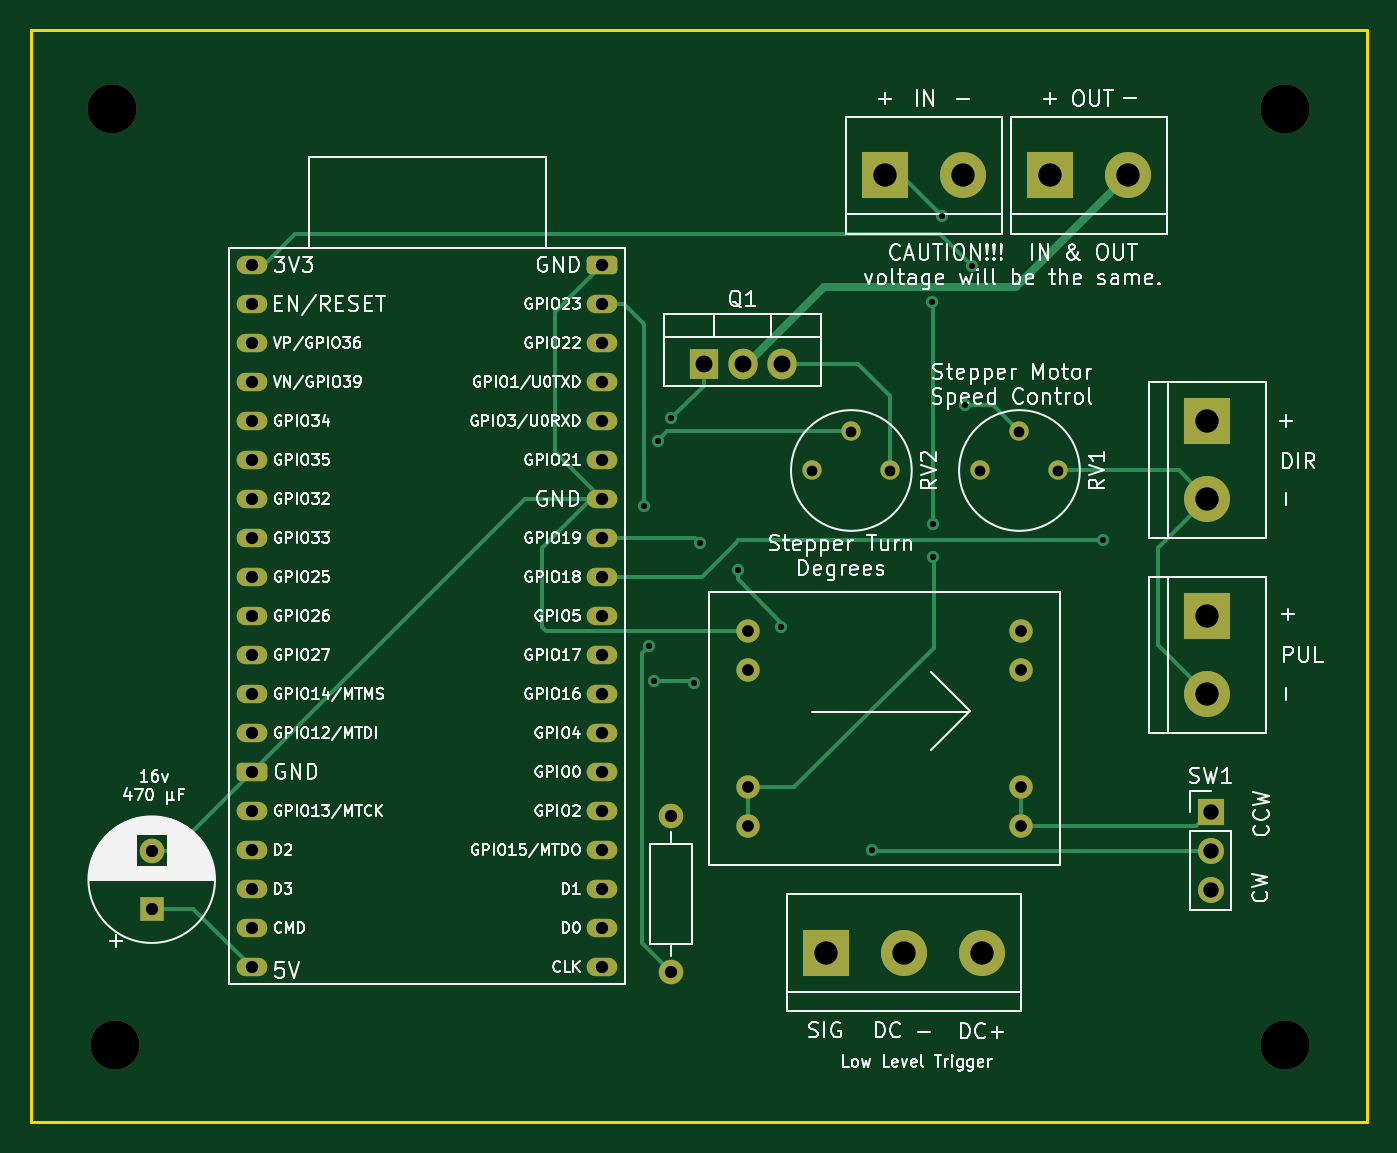
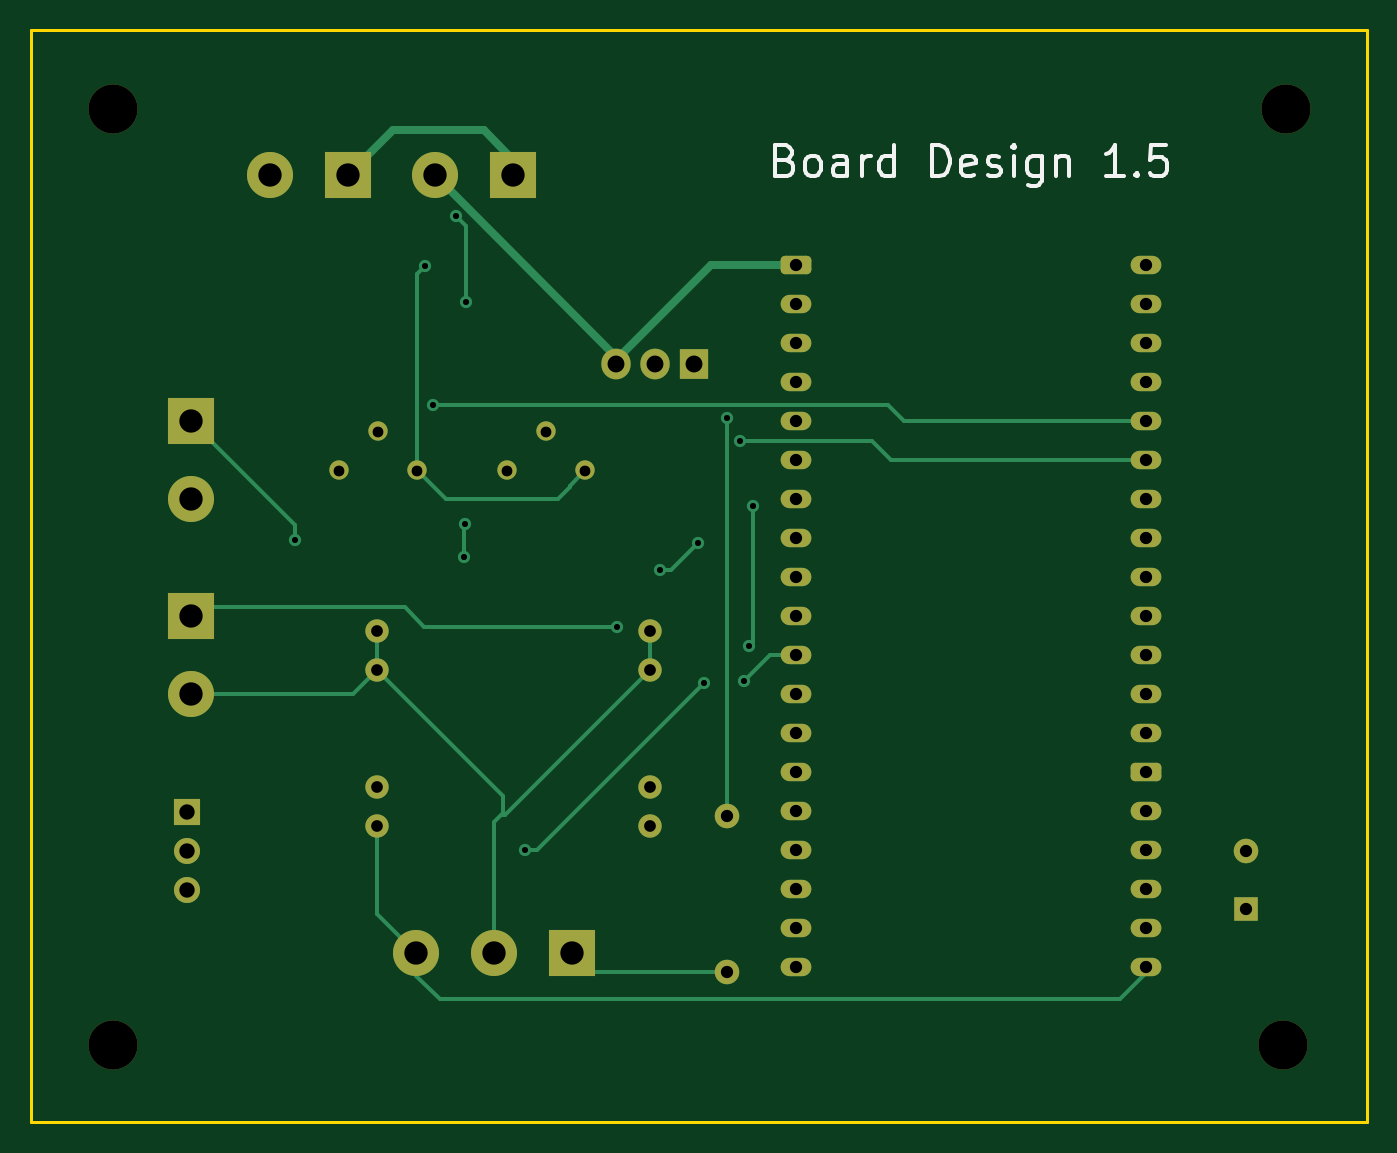
Circuit board: 11 layer files. Board 87.0 x 71.1 mm.
- bottom_copper: NodeMCU-32S-B_Cu.gbl (7632 bytes)
- bottom_mask: NodeMCU-32S-B_Mask.gbs (3497 bytes)
- paste: NodeMCU-32S-B_Paste.gbp (498 bytes)
- bottom_silk: NodeMCU-32S-B_Silkscreen.gbo (7844 bytes)
- outline: NodeMCU-32S-Edge_Cuts.gm1 (734 bytes)
- top_copper: NodeMCU-32S-F_Cu.gtl (7956 bytes)
- top_mask: NodeMCU-32S-F_Mask.gts (3497 bytes)
- paste: NodeMCU-32S-F_Paste.gtp (498 bytes)
- top_silk: NodeMCU-32S-F_Silkscreen.gto (110535 bytes)
- drill: NodeMCU-32S-NPTH.drl (421 bytes)
- drill: NodeMCU-32S-PTH.drl (2162 bytes)

=== bottom_copper: NodeMCU-32S-B_Cu.gbl (7632 bytes, source omitted) ===
=== bottom_mask: NodeMCU-32S-B_Mask.gbs ===
G04 #@! TF.GenerationSoftware,KiCad,Pcbnew,(6.0.5-0)*
G04 #@! TF.CreationDate,2022-09-06T15:59:42-04:00*
G04 #@! TF.ProjectId,NodeMCU-32S,4e6f6465-4d43-4552-9d33-32532e6b6963,rev?*
G04 #@! TF.SameCoordinates,Original*
G04 #@! TF.FileFunction,Soldermask,Bot*
G04 #@! TF.FilePolarity,Negative*
%FSLAX46Y46*%
G04 Gerber Fmt 4.6, Leading zero omitted, Abs format (unit mm)*
G04 Created by KiCad (PCBNEW (6.0.5-0)) date 2022-09-06 15:59:42*
%MOMM*%
%LPD*%
G01*
G04 APERTURE LIST*
G04 Aperture macros list*
%AMRoundRect*
0 Rectangle with rounded corners*
0 $1 Rounding radius*
0 $2 $3 $4 $5 $6 $7 $8 $9 X,Y pos of 4 corners*
0 Add a 4 corners polygon primitive as box body*
4,1,4,$2,$3,$4,$5,$6,$7,$8,$9,$2,$3,0*
0 Add four circle primitives for the rounded corners*
1,1,$1+$1,$2,$3*
1,1,$1+$1,$4,$5*
1,1,$1+$1,$6,$7*
1,1,$1+$1,$8,$9*
0 Add four rect primitives between the rounded corners*
20,1,$1+$1,$2,$3,$4,$5,0*
20,1,$1+$1,$4,$5,$6,$7,0*
20,1,$1+$1,$6,$7,$8,$9,0*
20,1,$1+$1,$8,$9,$2,$3,0*%
G04 Aperture macros list end*
%ADD10R,1.600000X1.600000*%
%ADD11C,1.600000*%
%ADD12R,3.000000X3.000000*%
%ADD13C,3.000000*%
%ADD14R,1.905000X2.000000*%
%ADD15O,1.905000X2.000000*%
%ADD16C,1.524000*%
%ADD17C,3.200000*%
%ADD18C,1.260000*%
%ADD19O,2.000000X1.200000*%
%ADD20RoundRect,0.300000X-0.700000X0.300000X-0.700000X-0.300000X0.700000X-0.300000X0.700000X0.300000X0*%
%ADD21O,1.600000X1.600000*%
%ADD22R,1.700000X1.700000*%
%ADD23O,1.700000X1.700000*%
G04 APERTURE END LIST*
D10*
X65887600Y-102894651D03*
D11*
X65887600Y-99094651D03*
D12*
X109778800Y-105765600D03*
D13*
X114858800Y-105765600D03*
X119938800Y-105765600D03*
D14*
X101828600Y-67442200D03*
D15*
X104368600Y-67442200D03*
X106908600Y-67442200D03*
D16*
X104698800Y-87350600D03*
X104698800Y-84810600D03*
X104698800Y-94970600D03*
X104698800Y-97510600D03*
X122478800Y-87350600D03*
X122478800Y-84810600D03*
X122478800Y-94970600D03*
X122478800Y-97510600D03*
D12*
X134620000Y-83820000D03*
D13*
X134620000Y-88900000D03*
D12*
X113639600Y-55130700D03*
D13*
X118719600Y-55130700D03*
D17*
X63296800Y-50825400D03*
X139700000Y-111760000D03*
D12*
X134620000Y-71120000D03*
D13*
X134620000Y-76200000D03*
D18*
X108915200Y-74345800D03*
X111455200Y-71805800D03*
X113995200Y-74345800D03*
X119862600Y-74345800D03*
X122402600Y-71805800D03*
X124942600Y-74345800D03*
D19*
X72395400Y-60962720D03*
X72395400Y-63502720D03*
X72395400Y-66042720D03*
X72395400Y-68582720D03*
X72395400Y-71122720D03*
X72395400Y-73662720D03*
X72395400Y-76202720D03*
X72395400Y-78742720D03*
X72395400Y-81282720D03*
X72395400Y-83822720D03*
X72395400Y-86362720D03*
X72395400Y-88902720D03*
X72395400Y-91442720D03*
D20*
X72395400Y-93982720D03*
D19*
X72395400Y-96522720D03*
X72395400Y-99062720D03*
X72395400Y-101602720D03*
X72395400Y-104142720D03*
X72395400Y-106682720D03*
X95226320Y-106680000D03*
X95226320Y-104140000D03*
X95230000Y-101602720D03*
X95230000Y-99062720D03*
X95230000Y-96522720D03*
X95230000Y-93982720D03*
X95230000Y-91442720D03*
X95230000Y-88902720D03*
X95230000Y-86362720D03*
X95230000Y-83822720D03*
X95230000Y-81282720D03*
X95230000Y-78742720D03*
X95230000Y-76202720D03*
X95230000Y-73662720D03*
X95230000Y-71122720D03*
X95230000Y-68582720D03*
X95230000Y-66042720D03*
X95230000Y-63502720D03*
D20*
X95230000Y-60962720D03*
D11*
X99720400Y-107010200D03*
D21*
X99720400Y-96850200D03*
D12*
X124396500Y-55130700D03*
D13*
X129476500Y-55130700D03*
D17*
X63500000Y-111785400D03*
X139700000Y-50800000D03*
D22*
X134848600Y-96570800D03*
D23*
X134848600Y-99110800D03*
X134848600Y-101650800D03*
M02*

=== paste: NodeMCU-32S-B_Paste.gbp ===
G04 #@! TF.GenerationSoftware,KiCad,Pcbnew,(6.0.5-0)*
G04 #@! TF.CreationDate,2022-09-06T15:59:41-04:00*
G04 #@! TF.ProjectId,NodeMCU-32S,4e6f6465-4d43-4552-9d33-32532e6b6963,rev?*
G04 #@! TF.SameCoordinates,Original*
G04 #@! TF.FileFunction,Paste,Bot*
G04 #@! TF.FilePolarity,Positive*
%FSLAX46Y46*%
G04 Gerber Fmt 4.6, Leading zero omitted, Abs format (unit mm)*
G04 Created by KiCad (PCBNEW (6.0.5-0)) date 2022-09-06 15:59:41*
%MOMM*%
%LPD*%
G01*
G04 APERTURE LIST*
G04 APERTURE END LIST*
M02*

=== bottom_silk: NodeMCU-32S-B_Silkscreen.gbo (7844 bytes, source omitted) ===
=== outline: NodeMCU-32S-Edge_Cuts.gm1 ===
G04 #@! TF.GenerationSoftware,KiCad,Pcbnew,(6.0.5-0)*
G04 #@! TF.CreationDate,2022-09-06T15:59:42-04:00*
G04 #@! TF.ProjectId,NodeMCU-32S,4e6f6465-4d43-4552-9d33-32532e6b6963,rev?*
G04 #@! TF.SameCoordinates,Original*
G04 #@! TF.FileFunction,Profile,NP*
%FSLAX46Y46*%
G04 Gerber Fmt 4.6, Leading zero omitted, Abs format (unit mm)*
G04 Created by KiCad (PCBNEW (6.0.5-0)) date 2022-09-06 15:59:42*
%MOMM*%
%LPD*%
G01*
G04 APERTURE LIST*
G04 #@! TA.AperFunction,Profile*
%ADD10C,0.200000*%
G04 #@! TD*
G04 APERTURE END LIST*
D10*
X58000000Y-45669200D02*
X145034000Y-45669200D01*
X145034000Y-45669200D02*
X145034000Y-116789200D01*
X145034000Y-116789200D02*
X58000000Y-116789200D01*
X58000000Y-116789200D02*
X58000000Y-45669200D01*
M02*

=== top_copper: NodeMCU-32S-F_Cu.gtl (7956 bytes, source omitted) ===
=== top_mask: NodeMCU-32S-F_Mask.gts ===
G04 #@! TF.GenerationSoftware,KiCad,Pcbnew,(6.0.5-0)*
G04 #@! TF.CreationDate,2022-09-06T15:59:42-04:00*
G04 #@! TF.ProjectId,NodeMCU-32S,4e6f6465-4d43-4552-9d33-32532e6b6963,rev?*
G04 #@! TF.SameCoordinates,Original*
G04 #@! TF.FileFunction,Soldermask,Top*
G04 #@! TF.FilePolarity,Negative*
%FSLAX46Y46*%
G04 Gerber Fmt 4.6, Leading zero omitted, Abs format (unit mm)*
G04 Created by KiCad (PCBNEW (6.0.5-0)) date 2022-09-06 15:59:42*
%MOMM*%
%LPD*%
G01*
G04 APERTURE LIST*
G04 Aperture macros list*
%AMRoundRect*
0 Rectangle with rounded corners*
0 $1 Rounding radius*
0 $2 $3 $4 $5 $6 $7 $8 $9 X,Y pos of 4 corners*
0 Add a 4 corners polygon primitive as box body*
4,1,4,$2,$3,$4,$5,$6,$7,$8,$9,$2,$3,0*
0 Add four circle primitives for the rounded corners*
1,1,$1+$1,$2,$3*
1,1,$1+$1,$4,$5*
1,1,$1+$1,$6,$7*
1,1,$1+$1,$8,$9*
0 Add four rect primitives between the rounded corners*
20,1,$1+$1,$2,$3,$4,$5,0*
20,1,$1+$1,$4,$5,$6,$7,0*
20,1,$1+$1,$6,$7,$8,$9,0*
20,1,$1+$1,$8,$9,$2,$3,0*%
G04 Aperture macros list end*
%ADD10R,1.600000X1.600000*%
%ADD11C,1.600000*%
%ADD12R,3.000000X3.000000*%
%ADD13C,3.000000*%
%ADD14R,1.905000X2.000000*%
%ADD15O,1.905000X2.000000*%
%ADD16C,1.524000*%
%ADD17C,3.200000*%
%ADD18C,1.260000*%
%ADD19O,2.000000X1.200000*%
%ADD20RoundRect,0.300000X-0.700000X0.300000X-0.700000X-0.300000X0.700000X-0.300000X0.700000X0.300000X0*%
%ADD21O,1.600000X1.600000*%
%ADD22R,1.700000X1.700000*%
%ADD23O,1.700000X1.700000*%
G04 APERTURE END LIST*
D10*
X65887600Y-102894651D03*
D11*
X65887600Y-99094651D03*
D12*
X109778800Y-105765600D03*
D13*
X114858800Y-105765600D03*
X119938800Y-105765600D03*
D14*
X101828600Y-67442200D03*
D15*
X104368600Y-67442200D03*
X106908600Y-67442200D03*
D16*
X104698800Y-87350600D03*
X104698800Y-84810600D03*
X104698800Y-94970600D03*
X104698800Y-97510600D03*
X122478800Y-87350600D03*
X122478800Y-84810600D03*
X122478800Y-94970600D03*
X122478800Y-97510600D03*
D12*
X134620000Y-83820000D03*
D13*
X134620000Y-88900000D03*
D12*
X113639600Y-55130700D03*
D13*
X118719600Y-55130700D03*
D17*
X63296800Y-50825400D03*
X139700000Y-111760000D03*
D12*
X134620000Y-71120000D03*
D13*
X134620000Y-76200000D03*
D18*
X108915200Y-74345800D03*
X111455200Y-71805800D03*
X113995200Y-74345800D03*
X119862600Y-74345800D03*
X122402600Y-71805800D03*
X124942600Y-74345800D03*
D19*
X72395400Y-60962720D03*
X72395400Y-63502720D03*
X72395400Y-66042720D03*
X72395400Y-68582720D03*
X72395400Y-71122720D03*
X72395400Y-73662720D03*
X72395400Y-76202720D03*
X72395400Y-78742720D03*
X72395400Y-81282720D03*
X72395400Y-83822720D03*
X72395400Y-86362720D03*
X72395400Y-88902720D03*
X72395400Y-91442720D03*
D20*
X72395400Y-93982720D03*
D19*
X72395400Y-96522720D03*
X72395400Y-99062720D03*
X72395400Y-101602720D03*
X72395400Y-104142720D03*
X72395400Y-106682720D03*
X95226320Y-106680000D03*
X95226320Y-104140000D03*
X95230000Y-101602720D03*
X95230000Y-99062720D03*
X95230000Y-96522720D03*
X95230000Y-93982720D03*
X95230000Y-91442720D03*
X95230000Y-88902720D03*
X95230000Y-86362720D03*
X95230000Y-83822720D03*
X95230000Y-81282720D03*
X95230000Y-78742720D03*
X95230000Y-76202720D03*
X95230000Y-73662720D03*
X95230000Y-71122720D03*
X95230000Y-68582720D03*
X95230000Y-66042720D03*
X95230000Y-63502720D03*
D20*
X95230000Y-60962720D03*
D11*
X99720400Y-107010200D03*
D21*
X99720400Y-96850200D03*
D12*
X124396500Y-55130700D03*
D13*
X129476500Y-55130700D03*
D17*
X63500000Y-111785400D03*
X139700000Y-50800000D03*
D22*
X134848600Y-96570800D03*
D23*
X134848600Y-99110800D03*
X134848600Y-101650800D03*
M02*

=== paste: NodeMCU-32S-F_Paste.gtp ===
G04 #@! TF.GenerationSoftware,KiCad,Pcbnew,(6.0.5-0)*
G04 #@! TF.CreationDate,2022-09-06T15:59:41-04:00*
G04 #@! TF.ProjectId,NodeMCU-32S,4e6f6465-4d43-4552-9d33-32532e6b6963,rev?*
G04 #@! TF.SameCoordinates,Original*
G04 #@! TF.FileFunction,Paste,Top*
G04 #@! TF.FilePolarity,Positive*
%FSLAX46Y46*%
G04 Gerber Fmt 4.6, Leading zero omitted, Abs format (unit mm)*
G04 Created by KiCad (PCBNEW (6.0.5-0)) date 2022-09-06 15:59:41*
%MOMM*%
%LPD*%
G01*
G04 APERTURE LIST*
G04 APERTURE END LIST*
M02*

=== top_silk: NodeMCU-32S-F_Silkscreen.gto (110535 bytes, source omitted) ===
=== drill: NodeMCU-32S-NPTH.drl ===
M48
; DRILL file {KiCad (6.0.5-0)} date Tuesday, September 06, 2022 at 03:59:46 PM
; FORMAT={-:-/ absolute / metric / decimal}
; #@! TF.CreationDate,2022-09-06T15:59:46-04:00
; #@! TF.GenerationSoftware,Kicad,Pcbnew,(6.0.5-0)
; #@! TF.FileFunction,NonPlated,1,2,NPTH
FMAT,2
METRIC
; #@! TA.AperFunction,NonPlated,NPTH,ComponentDrill
T1C3.200
%
G90
G05
T1
X63.297Y-50.825
X63.5Y-111.785
X139.7Y-50.8
X139.7Y-111.76
T0
M30

=== drill: NodeMCU-32S-PTH.drl ===
M48
; DRILL file {KiCad (6.0.5-0)} date Tuesday, September 06, 2022 at 03:59:46 PM
; FORMAT={-:-/ absolute / metric / decimal}
; #@! TF.CreationDate,2022-09-06T15:59:46-04:00
; #@! TF.GenerationSoftware,Kicad,Pcbnew,(6.0.5-0)
; #@! TF.FileFunction,Plated,1,2,PTH
FMAT,2
METRIC
; #@! TA.AperFunction,Plated,PTH,ViaDrill
T1C0.400
; #@! TA.AperFunction,Plated,PTH,ComponentDrill
T2C0.700
; #@! TA.AperFunction,Plated,PTH,ComponentDrill
T3C0.762
; #@! TA.AperFunction,Plated,PTH,ComponentDrill
T4C0.800
; #@! TA.AperFunction,Plated,PTH,ComponentDrill
T5C1.000
; #@! TA.AperFunction,Plated,PTH,ComponentDrill
T6C1.100
; #@! TA.AperFunction,Plated,PTH,ComponentDrill
T7C1.520
%
G90
G05
T1
X97.968Y-76.632
X98.247Y-85.801
X98.577Y-88.062
X98.857Y-72.415
X99.72Y-70.942
X101.219Y-88.214
X101.575Y-79.07
X104.064Y-80.81
X106.858Y-84.531
X112.827Y-99.06
X116.688Y-63.348
X116.764Y-77.8
X116.789Y-79.972
X117.348Y-57.785
X118.872Y-70.079
X119.329Y-61.011
X127.838Y-78.892
T2
X108.915Y-74.346
X111.455Y-71.806
X113.995Y-74.346
X119.863Y-74.346
X122.403Y-71.806
X124.943Y-74.346
T3
X104.699Y-84.811
X104.699Y-87.351
X104.699Y-94.971
X104.699Y-97.511
X122.479Y-84.811
X122.479Y-87.351
X122.479Y-94.971
X122.479Y-97.511
T4
X65.888Y-99.095
X65.888Y-102.895
X72.395Y-60.963
X72.395Y-63.503
X72.395Y-66.043
X72.395Y-68.583
X72.395Y-71.123
X72.395Y-73.663
X72.395Y-76.203
X72.395Y-78.743
X72.395Y-81.283
X72.395Y-83.823
X72.395Y-86.363
X72.395Y-88.903
X72.395Y-91.443
X72.395Y-93.983
X72.395Y-96.523
X72.395Y-99.063
X72.395Y-101.603
X72.395Y-104.143
X72.395Y-106.683
X95.226Y-104.14
X95.226Y-106.68
X95.23Y-60.963
X95.23Y-63.503
X95.23Y-66.043
X95.23Y-68.583
X95.23Y-71.123
X95.23Y-73.663
X95.23Y-76.203
X95.23Y-78.743
X95.23Y-81.283
X95.23Y-83.823
X95.23Y-86.363
X95.23Y-88.903
X95.23Y-91.443
X95.23Y-93.983
X95.23Y-96.523
X95.23Y-99.063
X95.23Y-101.603
X99.72Y-96.85
X99.72Y-107.01
T5
X134.849Y-96.571
X134.849Y-99.111
X134.849Y-101.651
T6
X101.829Y-67.442
X104.369Y-67.442
X106.909Y-67.442
T7
X109.779Y-105.766
X113.64Y-55.131
X114.859Y-105.766
X118.72Y-55.131
X119.939Y-105.766
X124.396Y-55.131
X129.476Y-55.131
X134.62Y-71.12
X134.62Y-76.2
X134.62Y-83.82
X134.62Y-88.9
T0
M30
